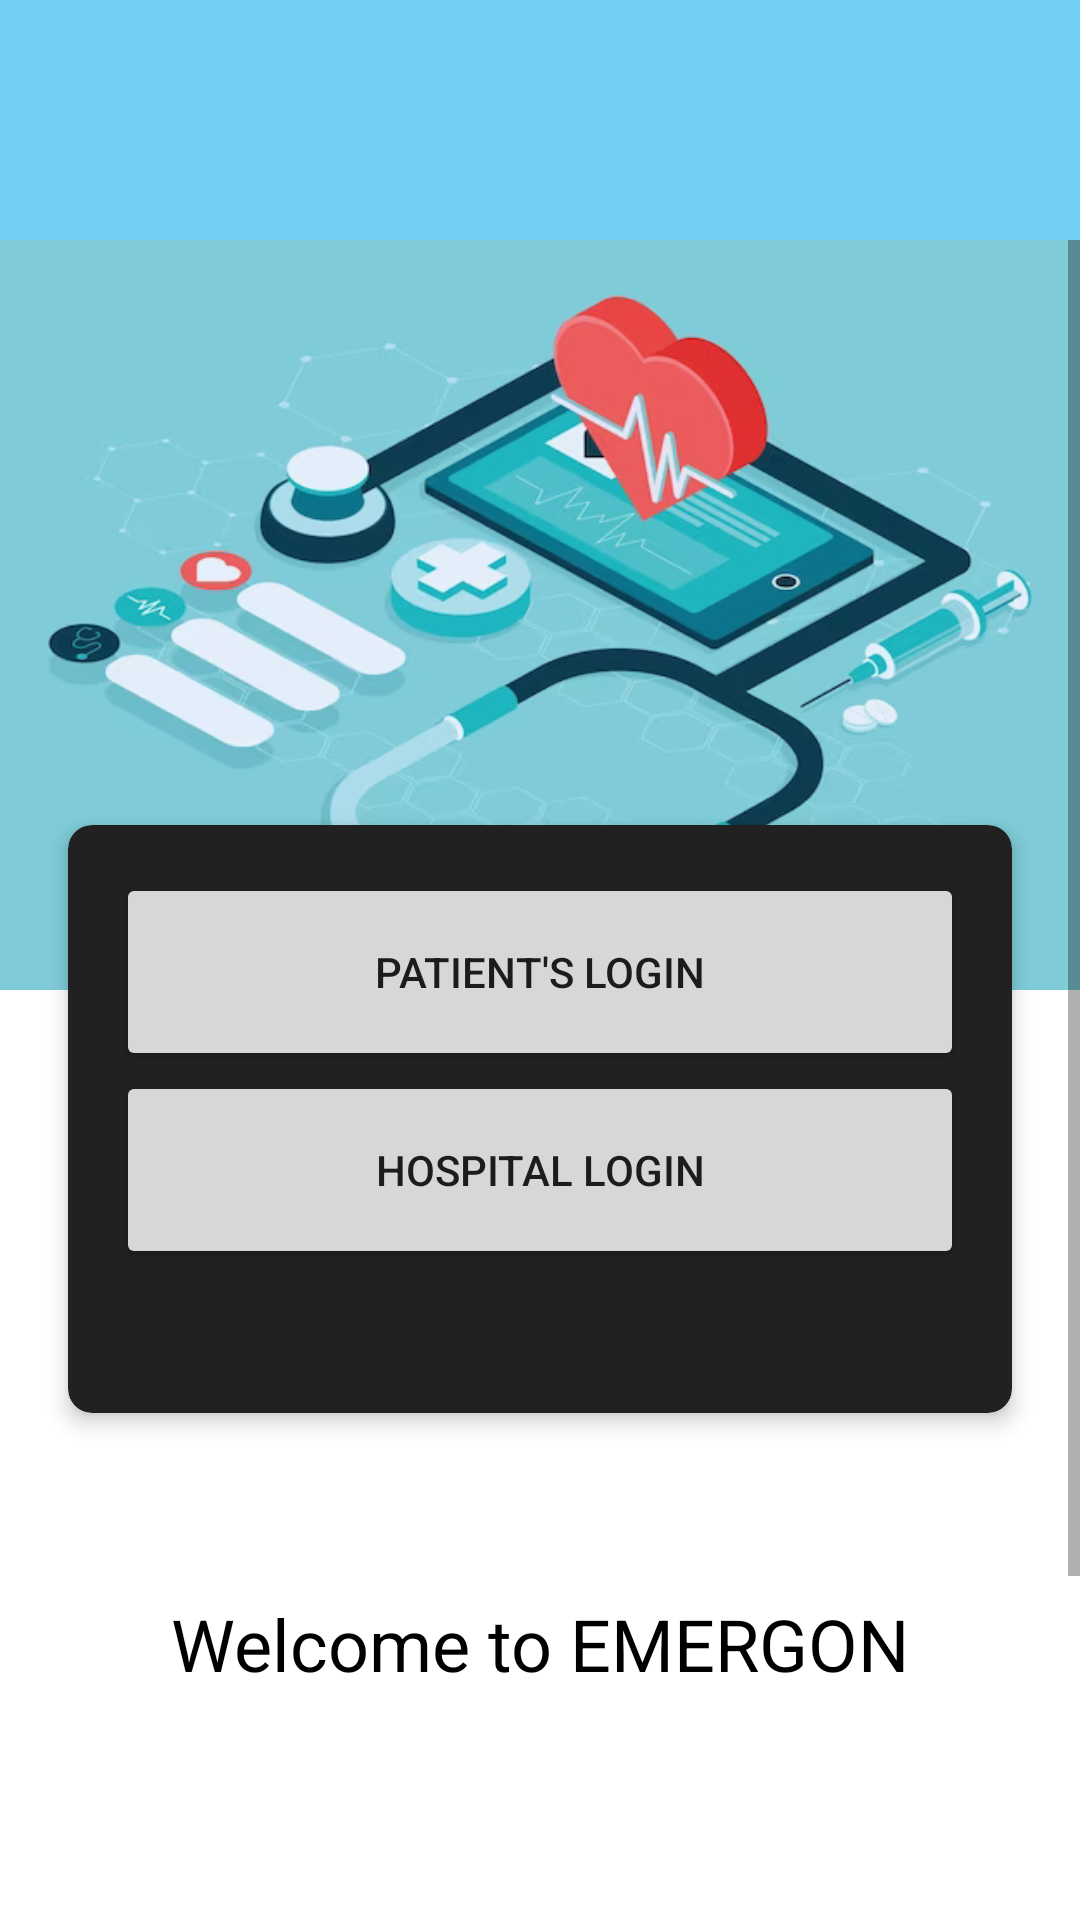

Produce the Android XML layout that renders to this screen, including the resource entries it uses.
<!-- AndroidManifest.xml: application theme Theme.Emergon -->
<!-- res/layout/activity_main.xml -->
<?xml version="1.0" encoding="utf-8"?>
<androidx.coordinatorlayout.widget.CoordinatorLayout xmlns:android="http://schemas.android.com/apk/res/android"
    xmlns:app="http://schemas.android.com/apk/res-auto"
    xmlns:tools="http://schemas.android.com/tools"
    android:layout_width="match_parent"
    android:layout_height="match_parent"
    android:background="#ffffff"
    tools:context=".MainActivity">


    <com.google.android.material.appbar.AppBarLayout
        android:layout_width="match_parent"
        android:layout_height="wrap_content"
        android:background="@color/teal_200"
        android:paddingTop="24dp"
        app:elevation="0dp">

        <androidx.appcompat.widget.Toolbar
            android:id="@+id/toolbar"
            android:layout_width="match_parent"
            android:layout_height="?attr/actionBarSize"
            >

            <RelativeLayout
                android:layout_width="match_parent"
                android:layout_height="wrap_content"
                android:layout_marginEnd="16dp">

            </RelativeLayout>

        </androidx.appcompat.widget.Toolbar>

    </com.google.android.material.appbar.AppBarLayout>

    <RelativeLayout
        android:layout_width="match_parent"
        android:layout_height="match_parent"
        app:layout_behavior="@string/appbar_scrolling_view_behavior">

        <ScrollView
            android:layout_width="match_parent"
            android:layout_height="wrap_content">

            <LinearLayout
                android:layout_width="match_parent"
                android:layout_height="wrap_content"
                android:orientation="vertical">

                <LinearLayout
                    android:layout_width="match_parent"
                    android:layout_height="250dp"
                    android:background="@drawable/main_screen"
                    android:orientation="vertical">


                </LinearLayout>

                <androidx.cardview.widget.CardView
                    android:layout_width="match_parent"
                    android:layout_height="wrap_content"
                    android:layout_marginLeft="16dp"
                    android:layout_marginTop="-64dp"
                    android:layout_marginRight="16dp"
                    android:layout_marginBottom="16dp"
                    android:backgroundTint="@color/black"
                    app:cardCornerRadius="8dp"
                    app:cardElevation="4dp"
                    app:cardUseCompatPadding="true"
                    app:contentPadding="16dp">

                    <LinearLayout
                        android:layout_width="match_parent"
                        android:layout_height="wrap_content"
                        android:layout_marginBottom="16dp"
                        android:orientation="vertical">

                        <Button
                            android:id="@+id/button"
                            android:layout_width="match_parent"
                            android:layout_height="66dp"
                            android:onClick="openActivity"
                            android:text="Patient's login"
                            />

                        <Button
                            android:id="@+id/button2"
                            android:layout_width="match_parent"
                            android:layout_height="66dp"
                            android:onClick="openhospital"
                            android:text="hospital login"

                             />

                        <com.google.android.material.textfield.TextInputLayout
                            android:layout_width="match_parent"
                            android:layout_height="wrap_content"
                            android:layout_marginBottom="16dp"
                            android:textColorHint="#FFB3B3B3"/>

                    </LinearLayout>

                </androidx.cardview.widget.CardView>
                <TextView
                    android:layout_width="match_parent"
                    android:layout_height="wrap_content"
                    android:layout_marginTop="36dp"
                    android:layout_marginBottom="24dp"
                    android:text="Welcome to EMERGON"
                    android:textAlignment="center"
                    android:textColor="#000000"
                    android:textSize="24sp" />
                <ImageView
                    android:id="@+id/imageView"
                    android:layout_width="183dp"
                    android:layout_height="180dp"
                    android:layout_gravity="center"
                    android:layout_marginTop="16dp"
                    tools:srcCompat="@mipmap/emergon_logo" />

            </LinearLayout>


        </ScrollView>

    </RelativeLayout>

</androidx.coordinatorlayout.widget.CoordinatorLayout>
<!-- resources referenced by this layout -->
<resources>
  <color name="black">#222121</color>
  <color name="teal_200">#73CEF6</color>
  <!-- drawable main_screen: png bitmap (drawable, 153671 bytes) -->
  <!-- mipmap emergon_logo: jpg bitmap (mipmap-hdpi, 35702 bytes) -->
  <style name="Theme.Emergon" parent="Theme.MaterialComponents.DayNight.DarkActionBar">
          
          <item name="colorPrimary">@color/purple_500</item>
          <item name="colorPrimaryVariant">@color/purple_700</item>
          <item name="colorOnPrimary">@color/white</item>
          
          <item name="colorSecondary">@color/teal_200</item>
          <item name="colorSecondaryVariant">@color/teal_700</item>
          <item name="colorOnSecondary">@color/black</item>
          
          <item name="android:statusBarColor" tools:targetApi="l">?attr/colorPrimaryVariant</item>
          
      </style>
  <color name="purple_500">#6BCBF6</color>
  <color name="purple_700">#6CC9F3</color>
  <color name="white">#222121</color>
  <color name="teal_700">#FF018786</color>
</resources>
